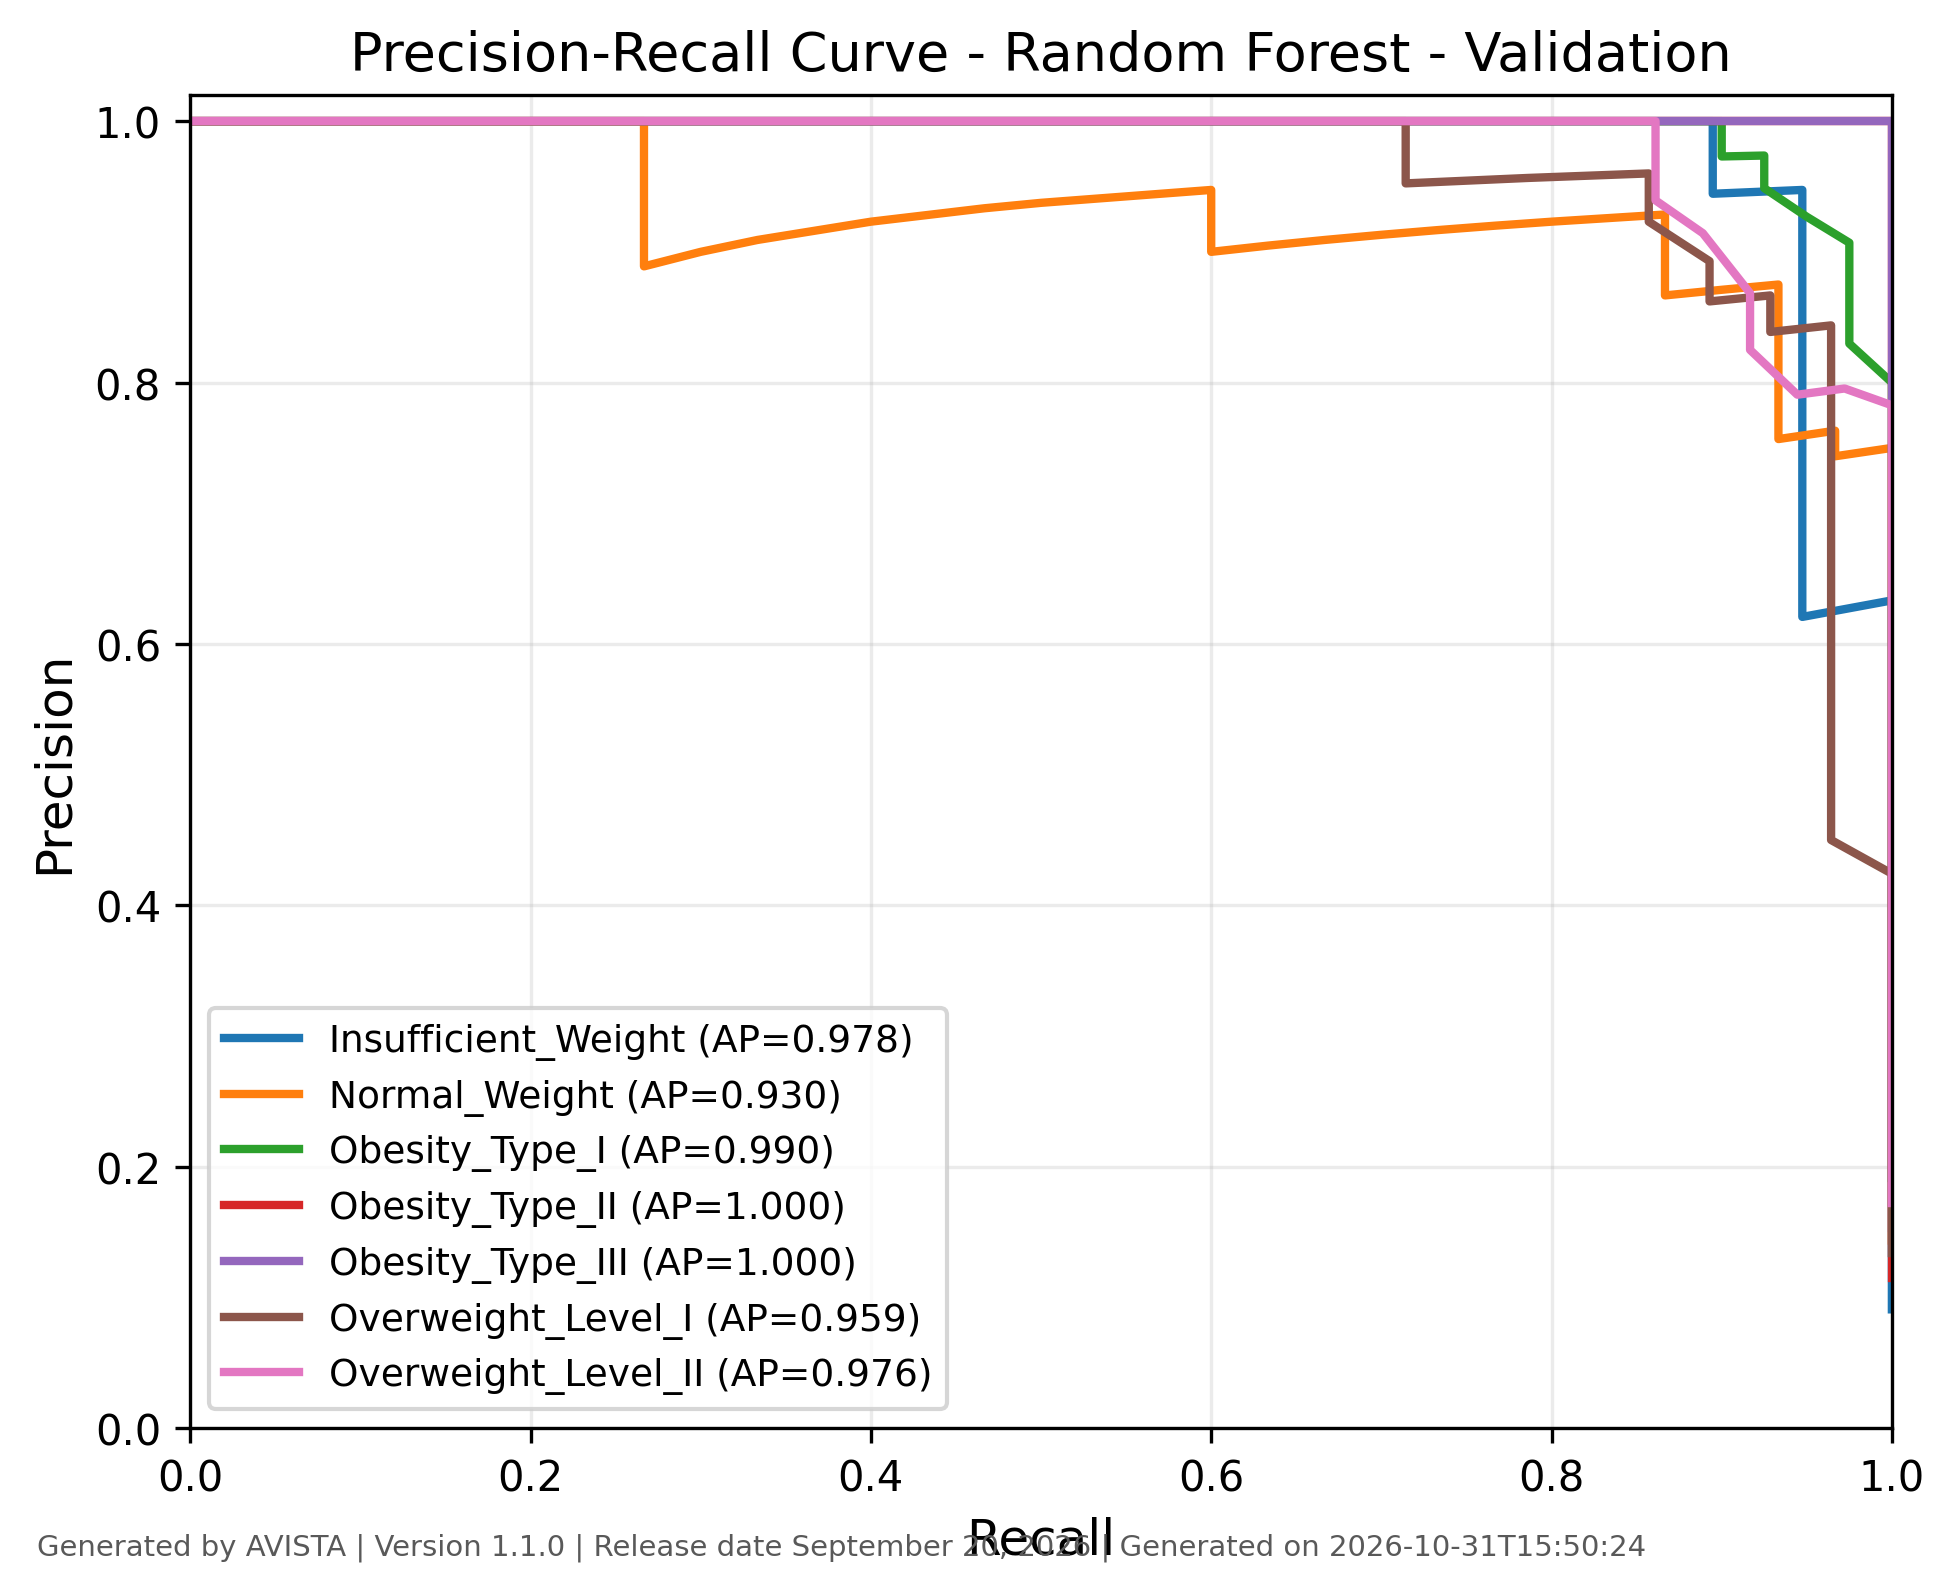

Values plotted in this chart, from the file beside it:
class, recall, precision, threshold, average_precision, generated_by, version, generated_on
Insufficient_Weight, 1.0, 0.09091, 0.0, 0.9779, AVISTA, 1.1.0, 2026-10-31T15:50:25
Insufficient_Weight, 1.0, 0.1776, 0.01, 0.9779, AVISTA, 1.1.0, 2026-10-31T15:50:25
Insufficient_Weight, 1.0, 0.2405, 0.02, 0.9779, AVISTA, 1.1.0, 2026-10-31T15:50:25
Insufficient_Weight, 1.0, 0.2714, 0.03, 0.9779, AVISTA, 1.1.0, 2026-10-31T15:50:25
Insufficient_Weight, 1.0, 0.3115, 0.04, 0.9779, AVISTA, 1.1.0, 2026-10-31T15:50:25
Insufficient_Weight, 1.0, 0.3333, 0.05, 0.9779, AVISTA, 1.1.0, 2026-10-31T15:50:25
Insufficient_Weight, 1.0, 0.3725, 0.06, 0.9779, AVISTA, 1.1.0, 2026-10-31T15:50:25
Insufficient_Weight, 1.0, 0.4043, 0.07, 0.9779, AVISTA, 1.1.0, 2026-10-31T15:50:25
Insufficient_Weight, 1.0, 0.4222, 0.08, 0.9779, AVISTA, 1.1.0, 2026-10-31T15:50:25
Insufficient_Weight, 1.0, 0.4524, 0.09, 0.9779, AVISTA, 1.1.0, 2026-10-31T15:50:25
Insufficient_Weight, 1.0, 0.475, 0.1, 0.9779, AVISTA, 1.1.0, 2026-10-31T15:50:25
Insufficient_Weight, 1.0, 0.5135, 0.11, 0.9779, AVISTA, 1.1.0, 2026-10-31T15:50:25
Insufficient_Weight, 1.0, 0.5429, 0.12, 0.9779, AVISTA, 1.1.0, 2026-10-31T15:50:25
Insufficient_Weight, 1.0, 0.6333, 0.15, 0.9779, AVISTA, 1.1.0, 2026-10-31T15:50:25
Insufficient_Weight, 0.9474, 0.6207, 0.16, 0.9779, AVISTA, 1.1.0, 2026-10-31T15:50:25
Insufficient_Weight, 0.9474, 0.72, 0.17, 0.9779, AVISTA, 1.1.0, 2026-10-31T15:50:25
Insufficient_Weight, 0.9474, 0.75, 0.2, 0.9779, AVISTA, 1.1.0, 2026-10-31T15:50:25
Insufficient_Weight, 0.9474, 0.7826, 0.25, 0.9779, AVISTA, 1.1.0, 2026-10-31T15:50:25
Insufficient_Weight, 0.9474, 0.8182, 0.26, 0.9779, AVISTA, 1.1.0, 2026-10-31T15:50:25
Insufficient_Weight, 0.9474, 0.9474, 0.43, 0.9779, AVISTA, 1.1.0, 2026-10-31T15:50:25
Insufficient_Weight, 0.8947, 0.9444, 0.48, 0.9779, AVISTA, 1.1.0, 2026-10-31T15:50:25
Insufficient_Weight, 0.8947, 1.0, 0.59, 0.9779, AVISTA, 1.1.0, 2026-10-31T15:50:25
Insufficient_Weight, 0.8421, 1.0, 0.64, 0.9779, AVISTA, 1.1.0, 2026-10-31T15:50:25
Insufficient_Weight, 0.7895, 1.0, 0.66, 0.9779, AVISTA, 1.1.0, 2026-10-31T15:50:25
Insufficient_Weight, 0.7368, 1.0, 0.68, 0.9779, AVISTA, 1.1.0, 2026-10-31T15:50:25
Insufficient_Weight, 0.6842, 1.0, 0.7, 0.9779, AVISTA, 1.1.0, 2026-10-31T15:50:25
Insufficient_Weight, 0.6316, 1.0, 0.76, 0.9779, AVISTA, 1.1.0, 2026-10-31T15:50:25
Insufficient_Weight, 0.5789, 1.0, 0.77, 0.9779, AVISTA, 1.1.0, 2026-10-31T15:50:25
Insufficient_Weight, 0.4737, 1.0, 0.78, 0.9779, AVISTA, 1.1.0, 2026-10-31T15:50:25
Insufficient_Weight, 0.4211, 1.0, 0.82, 0.9779, AVISTA, 1.1.0, 2026-10-31T15:50:25
Insufficient_Weight, 0.2632, 1.0, 0.87, 0.9779, AVISTA, 1.1.0, 2026-10-31T15:50:25
Insufficient_Weight, 0.2105, 1.0, 0.89, 0.9779, AVISTA, 1.1.0, 2026-10-31T15:50:25
Insufficient_Weight, 0.1579, 1.0, 0.92, 0.9779, AVISTA, 1.1.0, 2026-10-31T15:50:25
Insufficient_Weight, 0.1053, 1.0, 0.94, 0.9779, AVISTA, 1.1.0, 2026-10-31T15:50:25
Insufficient_Weight, 0.05263, 1.0, 0.97, 0.9779, AVISTA, 1.1.0, 2026-10-31T15:50:25
Insufficient_Weight, 0.0, 1.0, 0.97, 0.9779, AVISTA, 1.1.0, 2026-10-31T15:50:25
Normal_Weight, 1.0, 0.1435, 0.0, 0.9301, AVISTA, 1.1.0, 2026-10-31T15:50:25
Normal_Weight, 1.0, 0.2273, 0.01, 0.9301, AVISTA, 1.1.0, 2026-10-31T15:50:25
Normal_Weight, 1.0, 0.2564, 0.02, 0.9301, AVISTA, 1.1.0, 2026-10-31T15:50:25
Normal_Weight, 1.0, 0.283, 0.03, 0.9301, AVISTA, 1.1.0, 2026-10-31T15:50:25
Normal_Weight, 1.0, 0.3261, 0.04, 0.9301, AVISTA, 1.1.0, 2026-10-31T15:50:25
Normal_Weight, 1.0, 0.3409, 0.05, 0.9301, AVISTA, 1.1.0, 2026-10-31T15:50:25
Normal_Weight, 1.0, 0.3614, 0.06, 0.9301, AVISTA, 1.1.0, 2026-10-31T15:50:25
Normal_Weight, 1.0, 0.3896, 0.07, 0.9301, AVISTA, 1.1.0, 2026-10-31T15:50:25
Normal_Weight, 1.0, 0.4, 0.08, 0.9301, AVISTA, 1.1.0, 2026-10-31T15:50:25
Normal_Weight, 1.0, 0.4167, 0.09, 0.9301, AVISTA, 1.1.0, 2026-10-31T15:50:25
Normal_Weight, 1.0, 0.4412, 0.11, 0.9301, AVISTA, 1.1.0, 2026-10-31T15:50:25
Normal_Weight, 1.0, 0.4478, 0.12, 0.9301, AVISTA, 1.1.0, 2026-10-31T15:50:25
Normal_Weight, 1.0, 0.4688, 0.13, 0.9301, AVISTA, 1.1.0, 2026-10-31T15:50:25
Normal_Weight, 1.0, 0.4918, 0.14, 0.9301, AVISTA, 1.1.0, 2026-10-31T15:50:25
Normal_Weight, 1.0, 0.5172, 0.15, 0.9301, AVISTA, 1.1.0, 2026-10-31T15:50:25
Normal_Weight, 1.0, 0.5357, 0.16, 0.9301, AVISTA, 1.1.0, 2026-10-31T15:50:25
Normal_Weight, 1.0, 0.5556, 0.17, 0.9301, AVISTA, 1.1.0, 2026-10-31T15:50:25
Normal_Weight, 1.0, 0.5769, 0.18, 0.9301, AVISTA, 1.1.0, 2026-10-31T15:50:25
Normal_Weight, 1.0, 0.6, 0.19, 0.9301, AVISTA, 1.1.0, 2026-10-31T15:50:25
Normal_Weight, 1.0, 0.6122, 0.2, 0.9301, AVISTA, 1.1.0, 2026-10-31T15:50:25
Normal_Weight, 1.0, 0.625, 0.21, 0.9301, AVISTA, 1.1.0, 2026-10-31T15:50:25
Normal_Weight, 1.0, 0.6667, 0.22, 0.9301, AVISTA, 1.1.0, 2026-10-31T15:50:25
Normal_Weight, 1.0, 0.6818, 0.23, 0.9301, AVISTA, 1.1.0, 2026-10-31T15:50:25
Normal_Weight, 1.0, 0.6977, 0.24, 0.9301, AVISTA, 1.1.0, 2026-10-31T15:50:25
... 223 more rows
